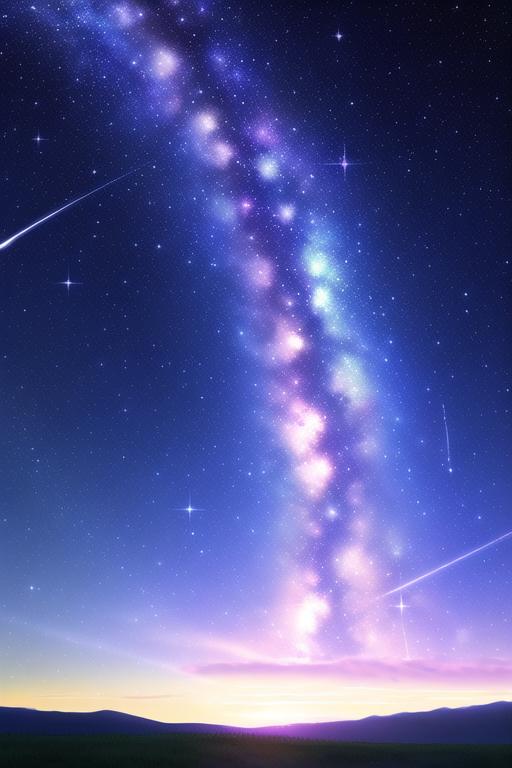
Generation parameters embedded in this image by NovelAI (PNG 'Description' and 'Comment' text chunks):
masterpiece, best quality, starry sky,
{"steps":28,"sampler":"k_euler_ancestral","seed":1854995995,"strength":0.69,"noise":0.667,"scale":11.0,"uc":"nsfw, lowres, bad anatomy, bad hands, text, error, missing fingers, extra digit, fewer digits, cropped, worst quality, low quality, normal quality, jpeg artifacts, signature, watermark, username, blurry"}